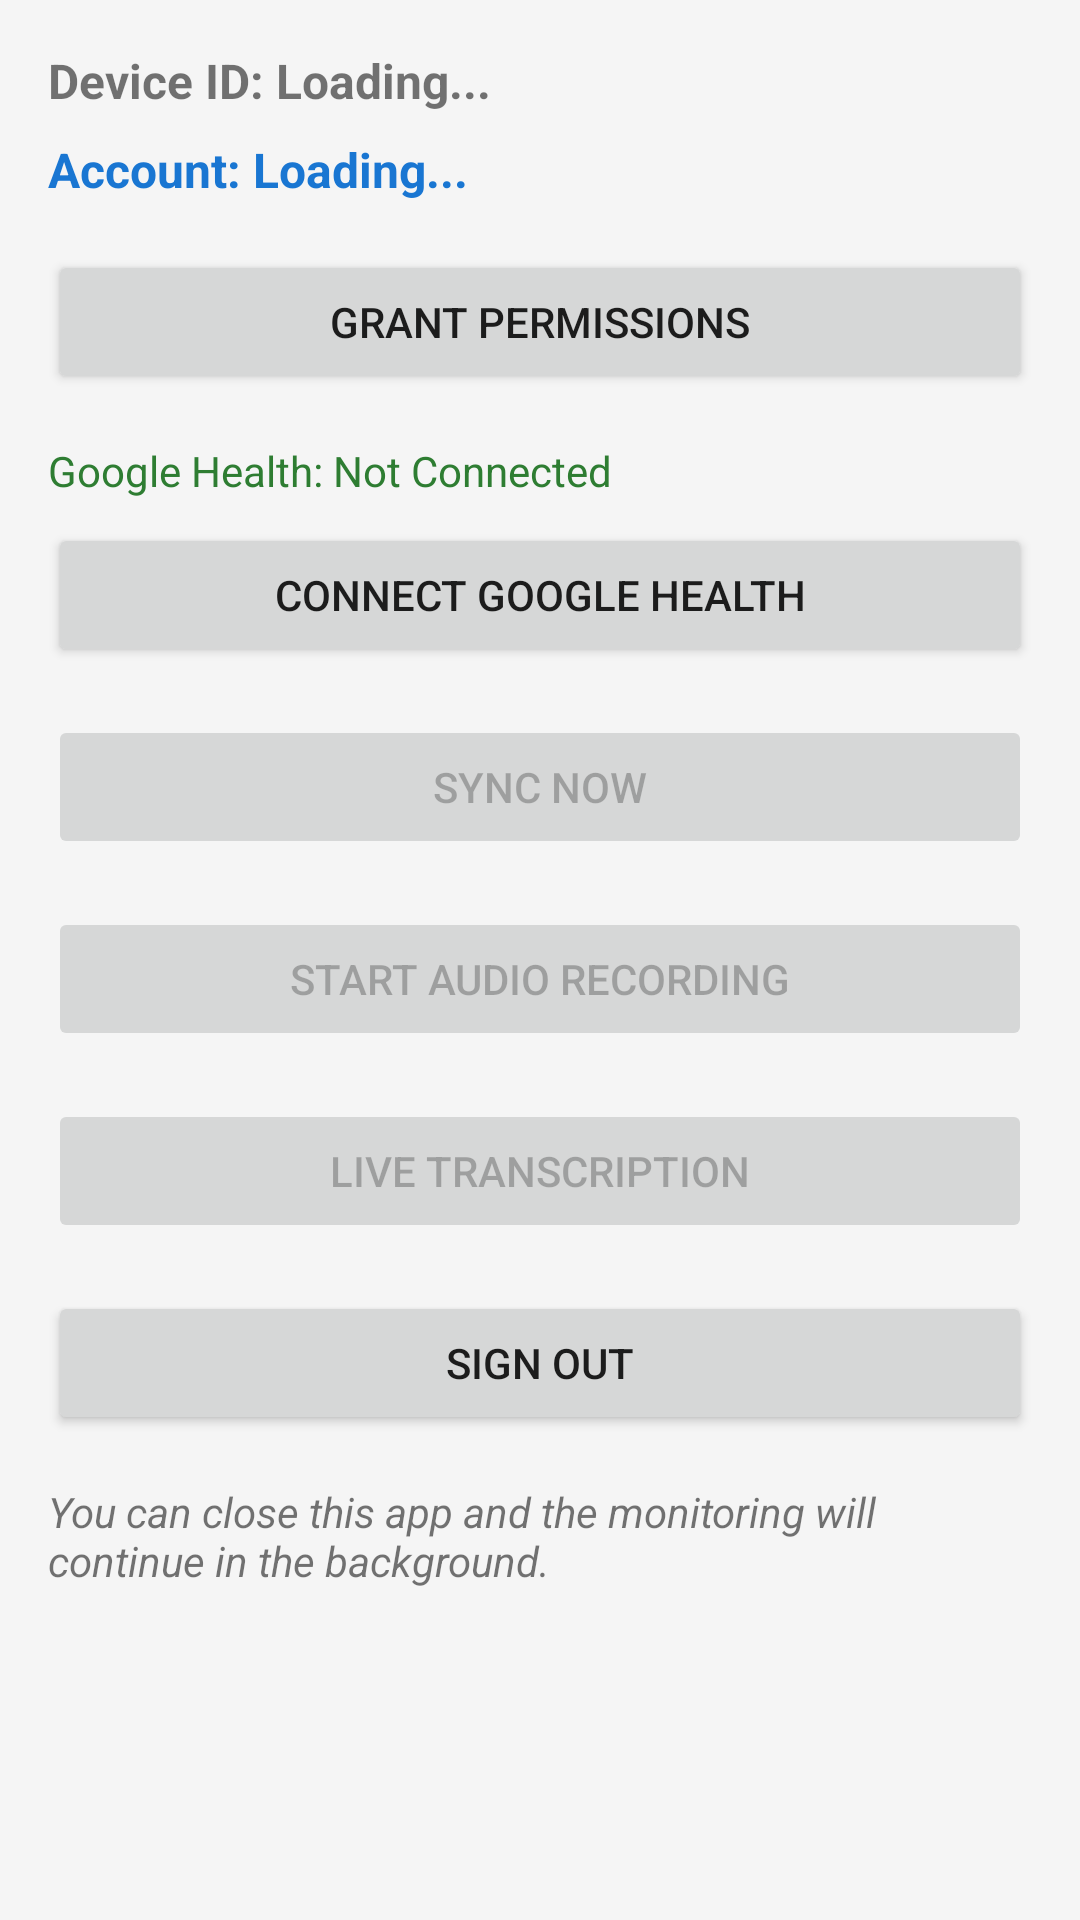

Reconstruct the res/layout file that produces this screen, plus the resources it refers to.
<!-- AndroidManifest.xml: application theme Theme.HomeGuardian -->
<!-- res/layout/activity_main.xml -->
<?xml version="1.0" encoding="utf-8"?>
<ScrollView xmlns:android="http://schemas.android.com/apk/res/android"
    android:layout_width="match_parent"
    android:layout_height="match_parent"
    android:fillViewport="true"
    android:background="#F5F5F5">

    <LinearLayout
        android:layout_width="match_parent"
        android:layout_height="wrap_content"
        android:orientation="vertical"
        android:padding="16dp">

        <TextView
            android:id="@+id/deviceIdText"
            android:layout_width="match_parent"
            android:layout_height="wrap_content"
            android:text="Device ID: Loading..."
            android:textSize="16sp"
            android:textStyle="bold"
            android:layout_marginBottom="8dp" />

        <TextView
            android:id="@+id/accountInfoText"
            android:layout_width="match_parent"
            android:layout_height="wrap_content"
            android:text="Account: Loading..."
            android:textSize="16sp"
            android:textStyle="bold"
            android:textColor="#1976D2"
            android:layout_marginBottom="16dp" />

        <Button
            android:id="@+id/permissionsButton"
            android:layout_width="match_parent"
            android:layout_height="wrap_content"
            android:text="Grant Permissions"
            android:layout_marginBottom="16dp" />

        <TextView
            android:id="@+id/healthConnectStatusText"
            android:layout_width="match_parent"
            android:layout_height="wrap_content"
            android:text="@string/health_connect_not_connected"
            android:textSize="14sp"
            android:textColor="#2E7D32"
            android:layout_marginBottom="8dp" />

        <Button
            android:id="@+id/connectHealthButton"
            android:layout_width="match_parent"
            android:layout_height="wrap_content"
            android:text="@string/connect_google_health"
            android:layout_marginBottom="16dp" />

        <Button
            android:id="@+id/syncButton"
            android:layout_width="match_parent"
            android:layout_height="wrap_content"
            android:text="Sync Now"
            android:enabled="false"
            android:layout_marginBottom="16dp" />

        <Button
            android:id="@+id/recordingButton"
            android:layout_width="match_parent"
            android:layout_height="wrap_content"
            android:text="Start Audio Recording"
            android:enabled="false"
            android:layout_marginBottom="16dp" />

        
        <Button
            android:id="@+id/liveTranscriptionButton"
            android:layout_width="match_parent"
            android:layout_height="wrap_content"
            android:text="Live Transcription"
            android:enabled="false"
            android:layout_marginBottom="16dp" />

        <Button
            android:id="@+id/signOutButton"
            android:layout_width="match_parent"
            android:layout_height="wrap_content"
            android:text="@string/sign_out"
            android:layout_marginBottom="16dp" />

        <TextView
            android:layout_width="match_parent"
            android:layout_height="wrap_content"
            android:text="You can close this app and the monitoring will continue in the background."
            android:textSize="14sp"
            android:textStyle="italic" />
    </LinearLayout>
</ScrollView>
<!-- resources referenced by this layout -->
<resources>
  <string name="connect_google_health">Connect Google Health</string>
  <string name="health_connect_not_connected">Google Health: Not Connected</string>
  <string name="sign_out">Sign Out</string>
  <style name="Theme.HomeGuardian" parent="Theme.MaterialComponents.DayNight.DarkActionBar">
          
          <item name="colorPrimary">@color/colorPrimary</item>
          <item name="colorPrimaryVariant">@color/colorPrimaryDark</item>
          <item name="colorOnPrimary">@android:color/white</item>
          
          <item name="colorSecondary">@color/colorAccent</item>
          <item name="colorSecondaryVariant">@color/colorAccent</item>
          <item name="colorOnSecondary">@android:color/black</item>
      </style>
  <!-- not gathered from this repository: default colours our renderer supplied (Android Studio template values) -->
  <color name="colorPrimary">#FF6200EE</color>
  <color name="colorPrimaryDark">#FF3700B3</color>
  <color name="colorAccent">#FF03DAC5</color>
</resources>
